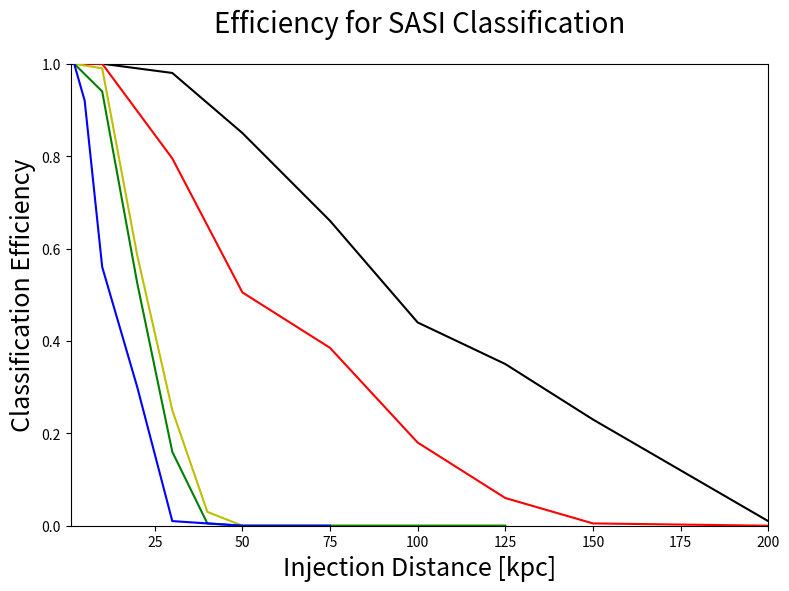

The matplotlib source for this figure: (Note: this script raises an exception after producing the figure.)
# -*- coding: utf-8 -*-
"""
Created on Fri Jan 20 14:37:47 2017

@author: Vincent
"""

import matplotlib as mpl
mpl.use('Agg')
import matplotlib.pyplot as plt
import numpy as np

#plot_name = '1det_eff_sch_edited.png'
plot_name = 'eff_sasi.png'#'FFT_vs_Spec_sch.png'
title = 'Efficiency for SASI Classification'#'log Bsn vs Distance for sch_10, Sch PCs'

'''distances_aLigo = [.2, 1, 2, 4, 5, 7, 10, 15, 25, 50, 75, 100, 150, 200]
distances_Aplus = [.2, 1, 2, 5, 10, 15, 25, 50, 100, 200, 300, 400, 450]
distances_voyager = [.2, 5, 10, 25, 35, 50, 75, 100, 150, 400, 500, 600]
distances_CE = [10, 25, 75, 100, 200, 400, 500, 750, 1000, 1500]'''

#dist_spec = [2, 3, 4, 5, 6, 7, 8]
#dist_FFT = [10, 20, 30, 40, 50]
'''asd = [5e-23, 2e-23, 2e-23, 3e-23, 7e-23]
psd = [x**2 for x in asd]
#asd = [entry * 10**-23 for entry in asd]
logBsn_spec = []
c = []

for f in range(len(dist_spec)):
    a = np.random.normal(0, psd[f]**.5, 10000)
    #a = sum(a) / 10000
    a = [x**2 for x in a]
    #b = np.random.normal(0, (psd[f] / 2)**.5, 10000)
    #b = [x**2 for x in b]
    #b = sum(b) / 10000
    c = sum(a) / len(a)
    logBsn_spec.append(c**.5)
    
print(logBsn_spec)'''

dist_1 = [2, 5, 10, 20, 30, 50, 75]
logBsn_1 = [1, .92, .56, .3, .01, 0, 0]
dist_2 = [2, 10, 20, 30, 40, 50, 75, 100, 125]
logBsn_2 = [1, .94, .525, .16, .005, 0, 0, 0, 0]
dist_3 = [2, 10, 20, 30, 40, 50, 75, 100, 125]
logBsn_3 = [1, .99, .585, .25, .03, 0, 0, 0, 0]
dist_4 = [2, 10, 30, 50, 75, 100, 125, 150, 200]
logBsn_4 = [1, 1, .795, .505, .385, .18, .06, .005, 0]
dist_5 = [2, 10, 30, 50, 75, 100, 125, 150, 200, 250]
logBsn_5 = [1, 1, .98, .85, .66, .44, .35, .23, .01, 0]

'''snr_mean = [1, 2, 3, 4, 5, 6, 7, 8, 9, 10, 11, 12, 13, 14, 15 ,16, 17, 18, 19, 20]
mean = [-0.8650000000000001, -0.8650000000000001, -0.8650000000000001, -0.8650000000000001, -0.8650000000000001, -0.8650000000000001, 3.8325555555555564, 12.88924836601307, 29.098665762098587, 53.24165334734756, 96.02370370185184, 146.05054542424242, 203.5164835934066, 269.6134518224468, 345.85033231083844, 433.8800378937197, 527.7863526808143, 636.8551588042328, 755.2744709365079, 872.1629188712523]
'''
'''eff_aLigo = [1, .986, .973, .896, .907, .862, .833, .78, .68, .547, .42, .393, .26, .18]
eff_Aplus = [1, 1, .973, .947, .88, .859, .787, .673, .507, .347, .207, .147, .12]
eff_voyager = [1, .96, .913, .813, .726, .72, .647, .58, .487, .267, .196, .15]
eff_ET_D = [1, 1, 1, 1, 1, 1, .987, .993]
eff_CE = [.987, .973, .883, .864, .76, .653, .62, .54, .427, .333]'''
#eff_CE2 = []

#print(str(len(distances_CE)))
#print(str(len(eff_CE)))

#print(str(len(distances_ET_D)))
#print(str(len(eff_ET_D)))
#line_x = [.000001, 99999]
#line_y = [10, 10]

plt.figure(figsize=(9,6))
plt.title(title, fontsize=20, y = 1.05)

'''plt.semilogx(distances_2D, eff_rr_2D, 'bo-', zorder = 8, label='RR:2D CE(3)')
plt.semilogx(distances_3D, eff_rr_3D, 'go-', zorder = 7, label='RR:3D CE(3)')
plt.semilogx(distances_2D, eff_neu_2D, 'yo-', zorder = 6, label='Neu:2D CE(3)')
plt.semilogx(distances_3D, eff_neu_3D, 'ro-', zorder = 5, label='Neu:3D CE(3)')
plt.semilogx(distances_3D2, eff_rr_3D2, 'ko-', zorder = 4, label='RR:3D CE(2)')
plt.semilogx(distances_3D2, eff_neu_3D2, 'mo-', zorder = 3, label='Neu:3D CE(2)')'''

plt.plot(dist_1, logBsn_1, 'b-', zorder = 8, label='A+ (2), aVirgo (1), Kagra (1)')
print('1')
plt.plot(dist_2, logBsn_2, 'g-', zorder = 7, label='Voyager (2), aVirgo (1), Kagra (1)')
print('2')
plt.plot(dist_3, logBsn_3, 'y-', zorder = 6, label='Voyager (3), aVirgo (1), Kagra (1)')
print('3')
plt.plot(dist_4, logBsn_4, 'r-', zorder = 5, label='ET (3), Voyager (2)')
print('4')
plt.plot(dist_5, logBsn_5, 'k-', zorder = 4, label='CE (1), ET (3)')
print('5')
'''plt.plot(snr_6, logBsn_6, 'mo-', zorder = 3, label='Scheidegger2010_R5E1AC')
print('6')
plt.plot(snr_mean, mean, 'co-', zorder = 2, label='Mean')
print('7')'''

#plt.loglog(line_x, line_y, 'g-', zorder = 1)

#plt.plot(line[0], line[1], color='g', linestyle='-', linewidth=2)#, label='Full Data\nSlope = ' + rounding(full_slope, precision) + '\np = ' + rounding(full_p_value, precision), alpha=0.5, zorder=10)


plt.xlim([1, 200])
plt.ylim([0, 1.0])
plt.xlabel('Injection Distance [kpc]', fontsize=18)
plt.ylabel('Classification Efficiency', fontsize=18)#'Efficiency')
plt.grid(b=True, which='major',color='0.75',linestyle='-')
plt.minorticks_on()
plt.grid(b=True, which='minor',color='0.85',linestyle='--')
#plt.ticklabel_format(axis = 'y', style = 'sci', scilimits = (-2,2))
#plt.ticklabel_format(axis = 'x', style = 'sci', scilimits = (-2,2))
legend = plt.legend(loc='best', prop={'size':14})
legend.get_frame().set_alpha(0.5)
'''plt.legend(loc = 'best')
for label in legend.get_texts():
    label.set_fontsize('large')'''
# save and close figure
plt.savefig(plot_name, bbox_inches='tight')
#plt.clf()
plt.close()
